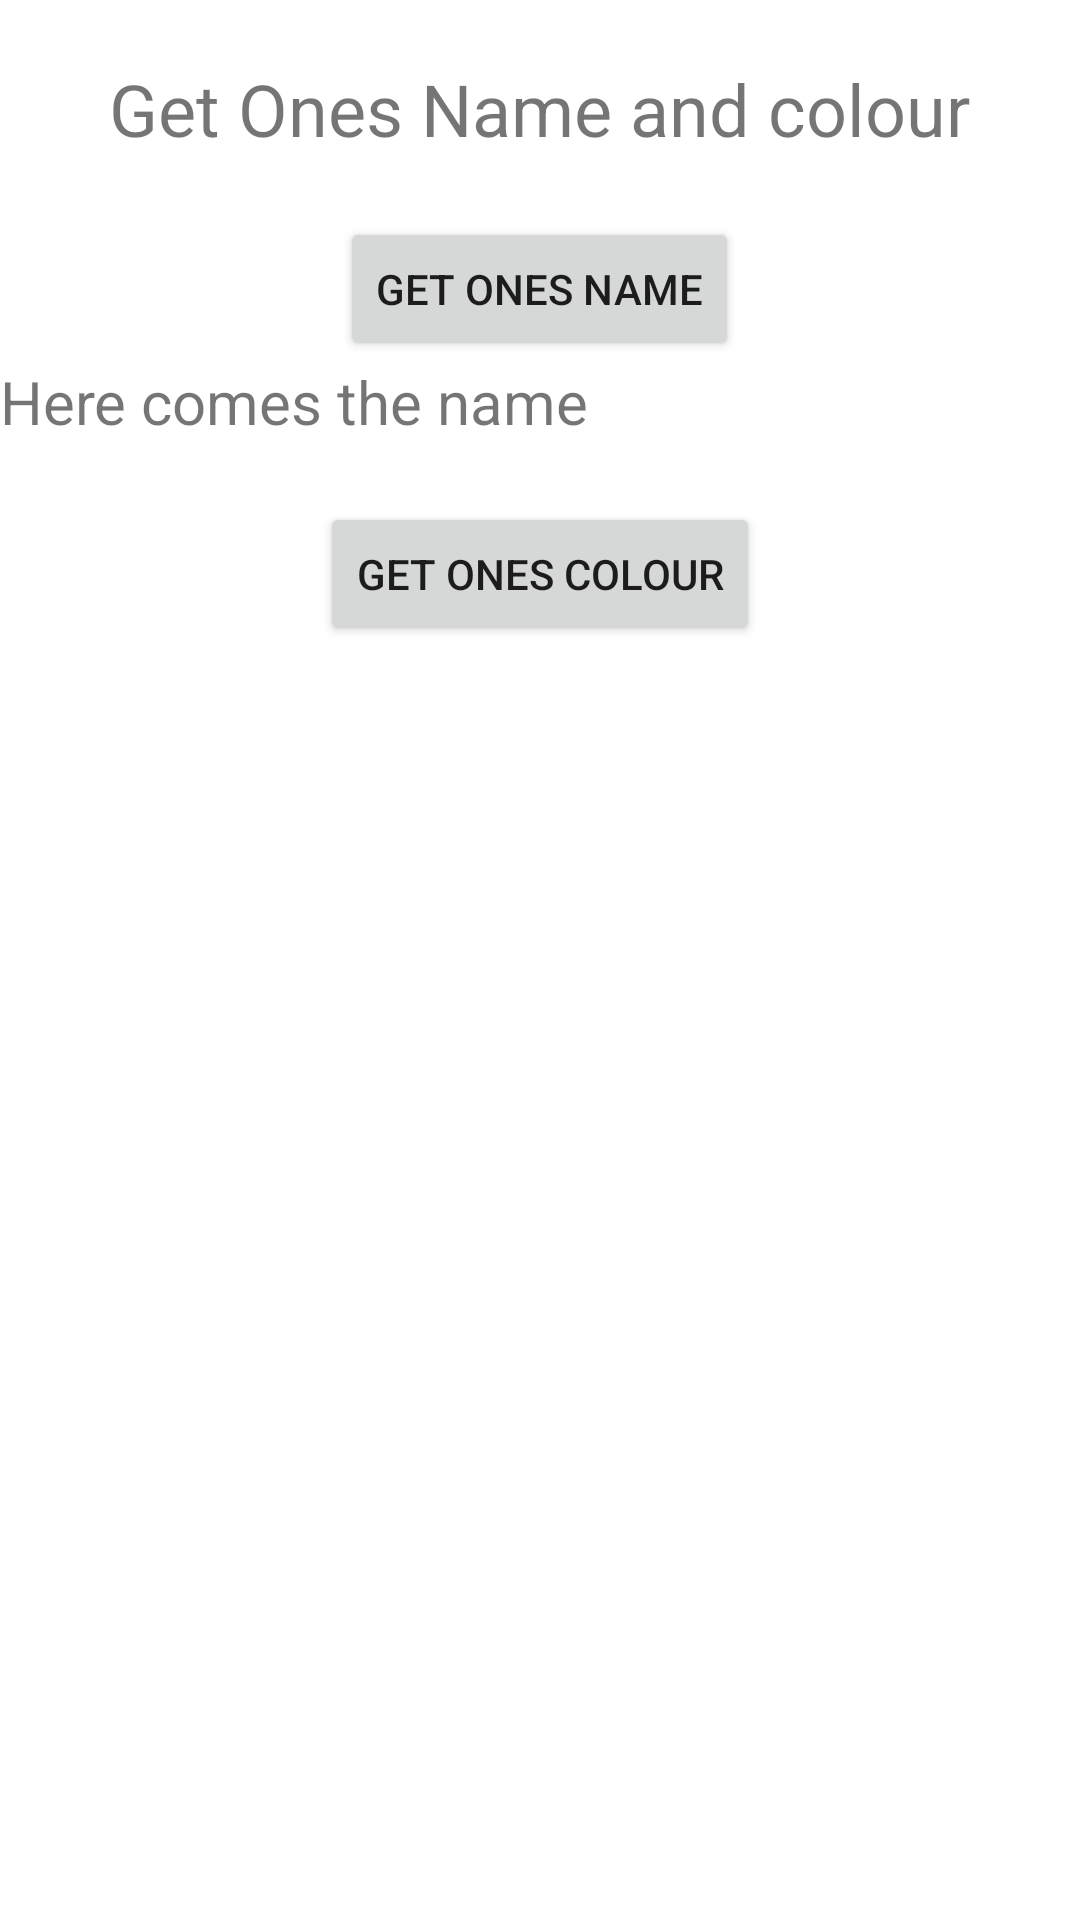

The Android layout XML behind this screen, and the referenced resources:
<!-- AndroidManifest.xml: application theme Theme.SlutOpgave -->
<!-- res/layout/activity_main.xml -->
<?xml version="1.0" encoding="utf-8"?>
<LinearLayout xmlns:android="http://schemas.android.com/apk/res/android"
    xmlns:app="http://schemas.android.com/apk/res-auto"
    xmlns:tools="http://schemas.android.com/tools"
    android:layout_width="match_parent"
    android:layout_height="match_parent"
    android:orientation="vertical"
    tools:context=".MainActivity">

    <TextView
        android:layout_width="wrap_content"
        android:layout_height="wrap_content"
        android:layout_gravity="center_horizontal"
        android:layout_marginTop="20dp"
        android:text="Get Ones Name and colour"
        android:textSize="24dp"/>

    <Button
        android:id="@+id/btnName"
        android:layout_width="wrap_content"
        android:layout_height="wrap_content"
        android:text="GET ONES NAME"
        android:layout_gravity="center_horizontal"
        android:layout_marginTop="20dp"/>

    <TextView
        android:id="@+id/txtNames"
        android:layout_width="match_parent"
        android:layout_height="wrap_content"
        android:text="Here comes the name"
        android:textSize="20dp"/>

    <Button
        android:id="@+id/btnColour"
        android:layout_width="wrap_content"
        android:layout_height="wrap_content"
        android:layout_gravity="center_horizontal"
        android:text="GET ONES COLOUR"
        android:layout_marginTop="20dp"/>

</LinearLayout>
<!-- resources referenced by this layout -->
<resources>
  <style name="Theme.SlutOpgave" parent="Theme.MaterialComponents.DayNight.DarkActionBar">
          
          <item name="colorPrimary">@color/purple_500</item>
          <item name="colorPrimaryVariant">@color/purple_700</item>
          <item name="colorOnPrimary">@color/white</item>
          
          <item name="colorSecondary">@color/teal_200</item>
          <item name="colorSecondaryVariant">@color/teal_700</item>
          <item name="colorOnSecondary">@color/black</item>
          
          <item name="android:statusBarColor" tools:targetApi="l">?attr/colorPrimaryVariant</item>
          
      </style>
  <!-- not gathered from this repository: default colours our renderer supplied (Android Studio template values) -->
  <color name="purple_500">#FF6200EE</color>
  <color name="purple_700">#FF3700B3</color>
  <color name="teal_200">#FF03DAC5</color>
  <color name="teal_700">#FF018786</color>
  <color name="black">#FF000000</color>
  <color name="white">#FFFFFFFF</color>
</resources>
